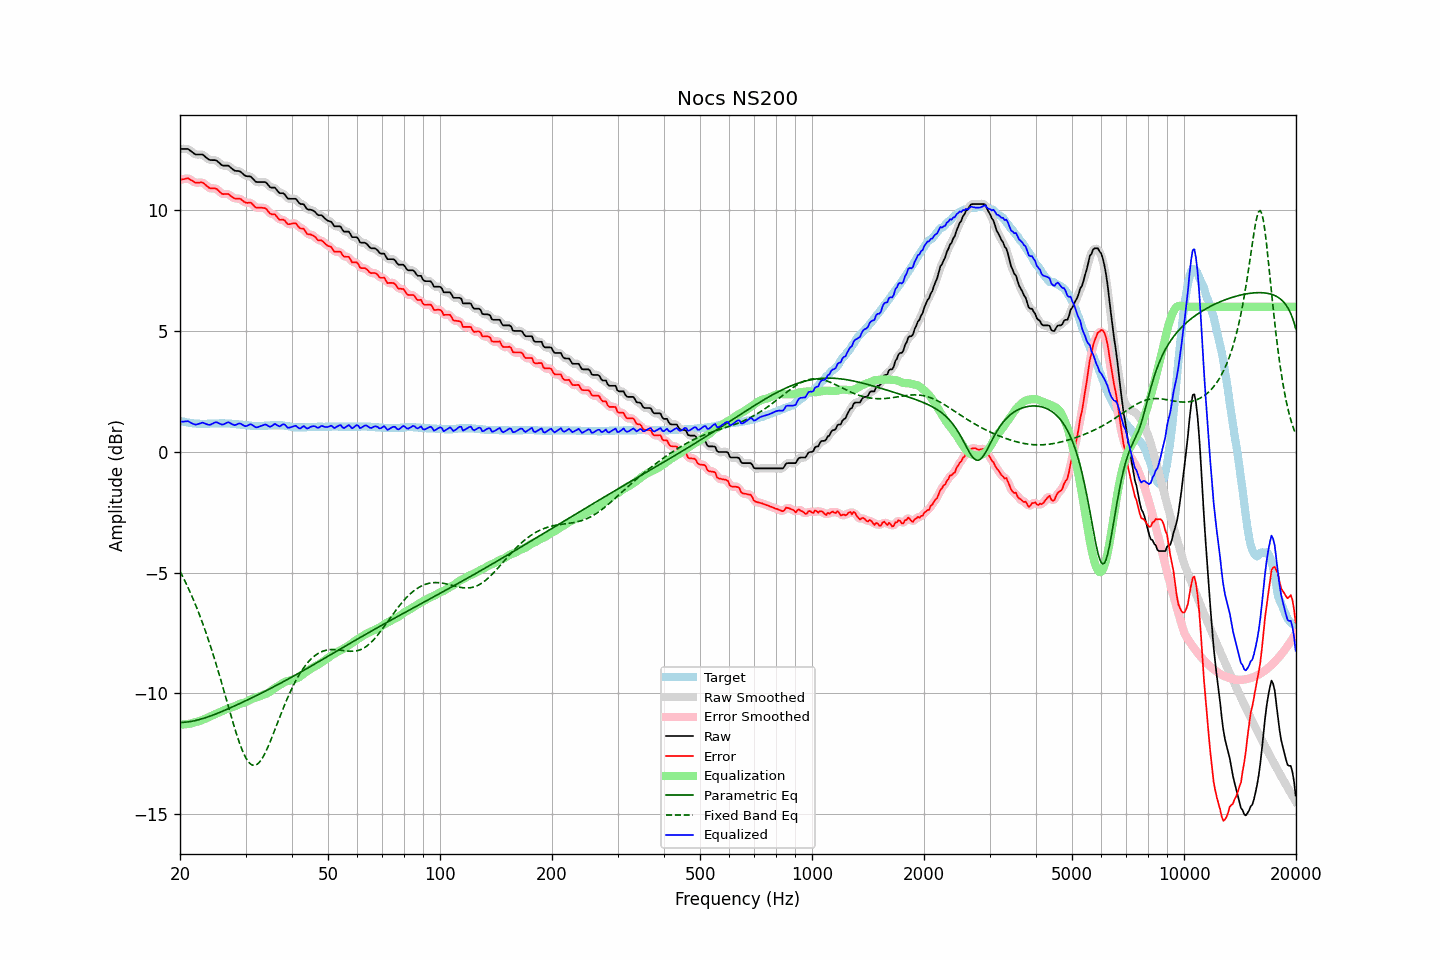

The file beside this chart, header and first rows:
frequency, raw, error, smoothed, error_smoothed, equalization, parametric_eq, fixed_band_eq, equalized_raw, equalized_smoothed, target
20.00, 12.53, 11.25, 12.53, 11.25, -11.29, -11.20, -4.95, 1.25, 1.24, 1.28
20.20, 12.53, 11.27, 12.54, 11.27, -11.29, -11.20, -5.07, 1.25, 1.25, 1.26
20.40, 12.53, 11.28, 12.54, 11.29, -11.28, -11.19, -5.20, 1.25, 1.26, 1.25
20.61, 12.53, 11.29, 12.54, 11.30, -11.28, -11.19, -5.34, 1.26, 1.26, 1.24
20.81, 12.53, 11.31, 12.54, 11.31, -11.27, -11.18, -5.48, 1.26, 1.26, 1.22
21.02, 12.53, 11.32, 12.52, 11.31, -11.26, -11.18, -5.62, 1.27, 1.26, 1.21
21.23, 12.48, 11.28, 12.49, 11.28, -11.25, -11.17, -5.76, 1.23, 1.23, 1.20
21.44, 12.43, 11.24, 12.44, 11.25, -11.24, -11.15, -5.91, 1.19, 1.20, 1.19
21.66, 12.38, 11.20, 12.38, 11.20, -11.22, -11.14, -6.07, 1.17, 1.16, 1.18
21.87, 12.33, 11.16, 12.34, 11.16, -11.20, -11.13, -6.22, 1.14, 1.14, 1.17
22.09, 12.30, 11.13, 12.31, 11.14, -11.18, -11.11, -6.39, 1.12, 1.13, 1.17
22.31, 12.30, 11.14, 12.30, 11.14, -11.16, -11.10, -6.55, 1.14, 1.14, 1.16
22.54, 12.30, 11.14, 12.31, 11.14, -11.14, -11.08, -6.72, 1.16, 1.17, 1.16
22.76, 12.30, 11.15, 12.31, 11.15, -11.12, -11.06, -6.90, 1.19, 1.19, 1.15
22.99, 12.30, 11.14, 12.29, 11.13, -11.09, -11.04, -7.08, 1.21, 1.20, 1.16
23.22, 12.25, 11.10, 12.25, 11.10, -11.07, -11.02, -7.26, 1.19, 1.19, 1.15
23.45, 12.19, 11.04, 12.20, 11.04, -11.04, -11.00, -7.45, 1.16, 1.16, 1.15
23.69, 12.14, 10.98, 12.14, 10.98, -11.01, -10.98, -7.65, 1.14, 1.13, 1.16
23.92, 12.09, 10.93, 12.10, 10.94, -10.98, -10.95, -7.84, 1.11, 1.12, 1.16
24.16, 12.07, 10.90, 12.08, 10.91, -10.95, -10.93, -8.05, 1.13, 1.13, 1.17
24.40, 12.07, 10.90, 12.07, 10.90, -10.91, -10.91, -8.25, 1.16, 1.16, 1.17
24.65, 12.07, 10.90, 12.08, 10.90, -10.88, -10.88, -8.47, 1.19, 1.19, 1.17
24.89, 12.07, 10.90, 12.07, 10.89, -10.85, -10.85, -8.68, 1.22, 1.22, 1.17
25.14, 12.04, 10.87, 12.04, 10.86, -10.82, -10.83, -8.90, 1.22, 1.22, 1.17
25.39, 11.98, 10.81, 11.98, 10.81, -10.79, -10.80, -9.13, 1.19, 1.19, 1.17
25.65, 11.92, 10.74, 11.92, 10.74, -10.77, -10.77, -9.35, 1.16, 1.16, 1.18
25.91, 11.86, 10.68, 11.87, 10.69, -10.74, -10.75, -9.58, 1.13, 1.14, 1.18
26.16, 11.84, 10.66, 11.85, 10.67, -10.71, -10.72, -9.81, 1.14, 1.14, 1.18
26.43, 11.84, 10.67, 11.84, 10.67, -10.68, -10.69, -10.05, 1.17, 1.17, 1.17
26.69, 11.84, 10.67, 11.85, 10.67, -10.64, -10.66, -10.28, 1.20, 1.20, 1.17
26.96, 11.84, 10.67, 11.83, 10.66, -10.62, -10.63, -10.52, 1.23, 1.21, 1.17
27.23, 11.79, 10.62, 11.79, 10.62, -10.60, -10.60, -10.75, 1.20, 1.20, 1.17
27.50, 11.73, 10.57, 11.74, 10.57, -10.58, -10.57, -10.98, 1.16, 1.16, 1.16
27.77, 11.68, 10.53, 11.68, 10.53, -10.56, -10.54, -11.21, 1.13, 1.13, 1.15
28.05, 11.63, 10.48, 11.64, 10.50, -10.53, -10.51, -11.43, 1.10, 1.11, 1.15
28.33, 11.62, 10.48, 11.63, 10.48, -10.50, -10.48, -11.64, 1.12, 1.13, 1.14
28.62, 11.62, 10.48, 11.62, 10.48, -10.47, -10.45, -11.85, 1.16, 1.15, 1.14
28.90, 11.61, 10.48, 11.61, 10.47, -10.44, -10.42, -12.04, 1.18, 1.17, 1.13
29.19, 11.57, 10.45, 11.57, 10.44, -10.42, -10.39, -12.22, 1.16, 1.15, 1.12
29.48, 11.51, 10.39, 11.51, 10.40, -10.40, -10.36, -12.39, 1.12, 1.12, 1.12
29.78, 11.45, 10.34, 11.46, 10.35, -10.38, -10.33, -12.54, 1.08, 1.08, 1.11
30.08, 11.41, 10.31, 11.42, 10.32, -10.35, -10.30, -12.67, 1.06, 1.07, 1.10
30.38, 11.40, 10.30, 11.41, 10.31, -10.32, -10.27, -12.78, 1.08, 1.09, 1.10
30.68, 11.40, 10.31, 11.40, 10.31, -10.28, -10.23, -12.86, 1.12, 1.12, 1.09
30.99, 11.39, 10.31, 11.38, 10.29, -10.25, -10.20, -12.92, 1.15, 1.13, 1.08
31.30, 11.32, 10.25, 11.32, 10.25, -10.22, -10.17, -12.96, 1.11, 1.11, 1.07
31.61, 11.25, 10.18, 11.26, 10.18, -10.19, -10.14, -12.97, 1.06, 1.07, 1.07
31.93, 11.18, 10.11, 11.20, 10.13, -10.17, -10.10, -12.96, 1.02, 1.03, 1.07
32.24, 11.16, 10.10, 11.17, 10.10, -10.15, -10.07, -12.93, 1.02, 1.02, 1.06
32.57, 11.16, 10.10, 11.16, 10.10, -10.13, -10.04, -12.87, 1.04, 1.03, 1.06
32.89, 11.16, 10.10, 11.16, 10.10, -10.10, -10.01, -12.79, 1.06, 1.06, 1.06
33.22, 11.16, 10.10, 11.17, 10.10, -10.08, -9.97, -12.70, 1.09, 1.09, 1.06
33.55, 11.16, 10.09, 11.17, 10.10, -10.05, -9.94, -12.59, 1.11, 1.11, 1.07
33.89, 11.16, 10.08, 11.15, 10.07, -10.03, -9.91, -12.46, 1.13, 1.12, 1.08
34.23, 11.11, 10.03, 11.10, 10.02, -10.00, -9.87, -12.32, 1.11, 1.10, 1.08
34.57, 11.03, 9.94, 11.04, 9.95, -9.97, -9.84, -12.17, 1.07, 1.07, 1.09
34.92, 10.95, 9.86, 10.97, 9.88, -9.92, -9.80, -12.01, 1.03, 1.05, 1.09
35.27, 10.93, 9.83, 10.94, 9.84, -9.87, -9.77, -11.84, 1.07, 1.08, 1.10
35.62, 10.93, 9.83, 10.93, 9.83, -9.82, -9.73, -11.68, 1.12, 1.11, 1.10
35.97, 10.93, 9.83, 10.91, 9.80, -9.77, -9.70, -11.50, 1.16, 1.14, 1.10
... 635 more rows
